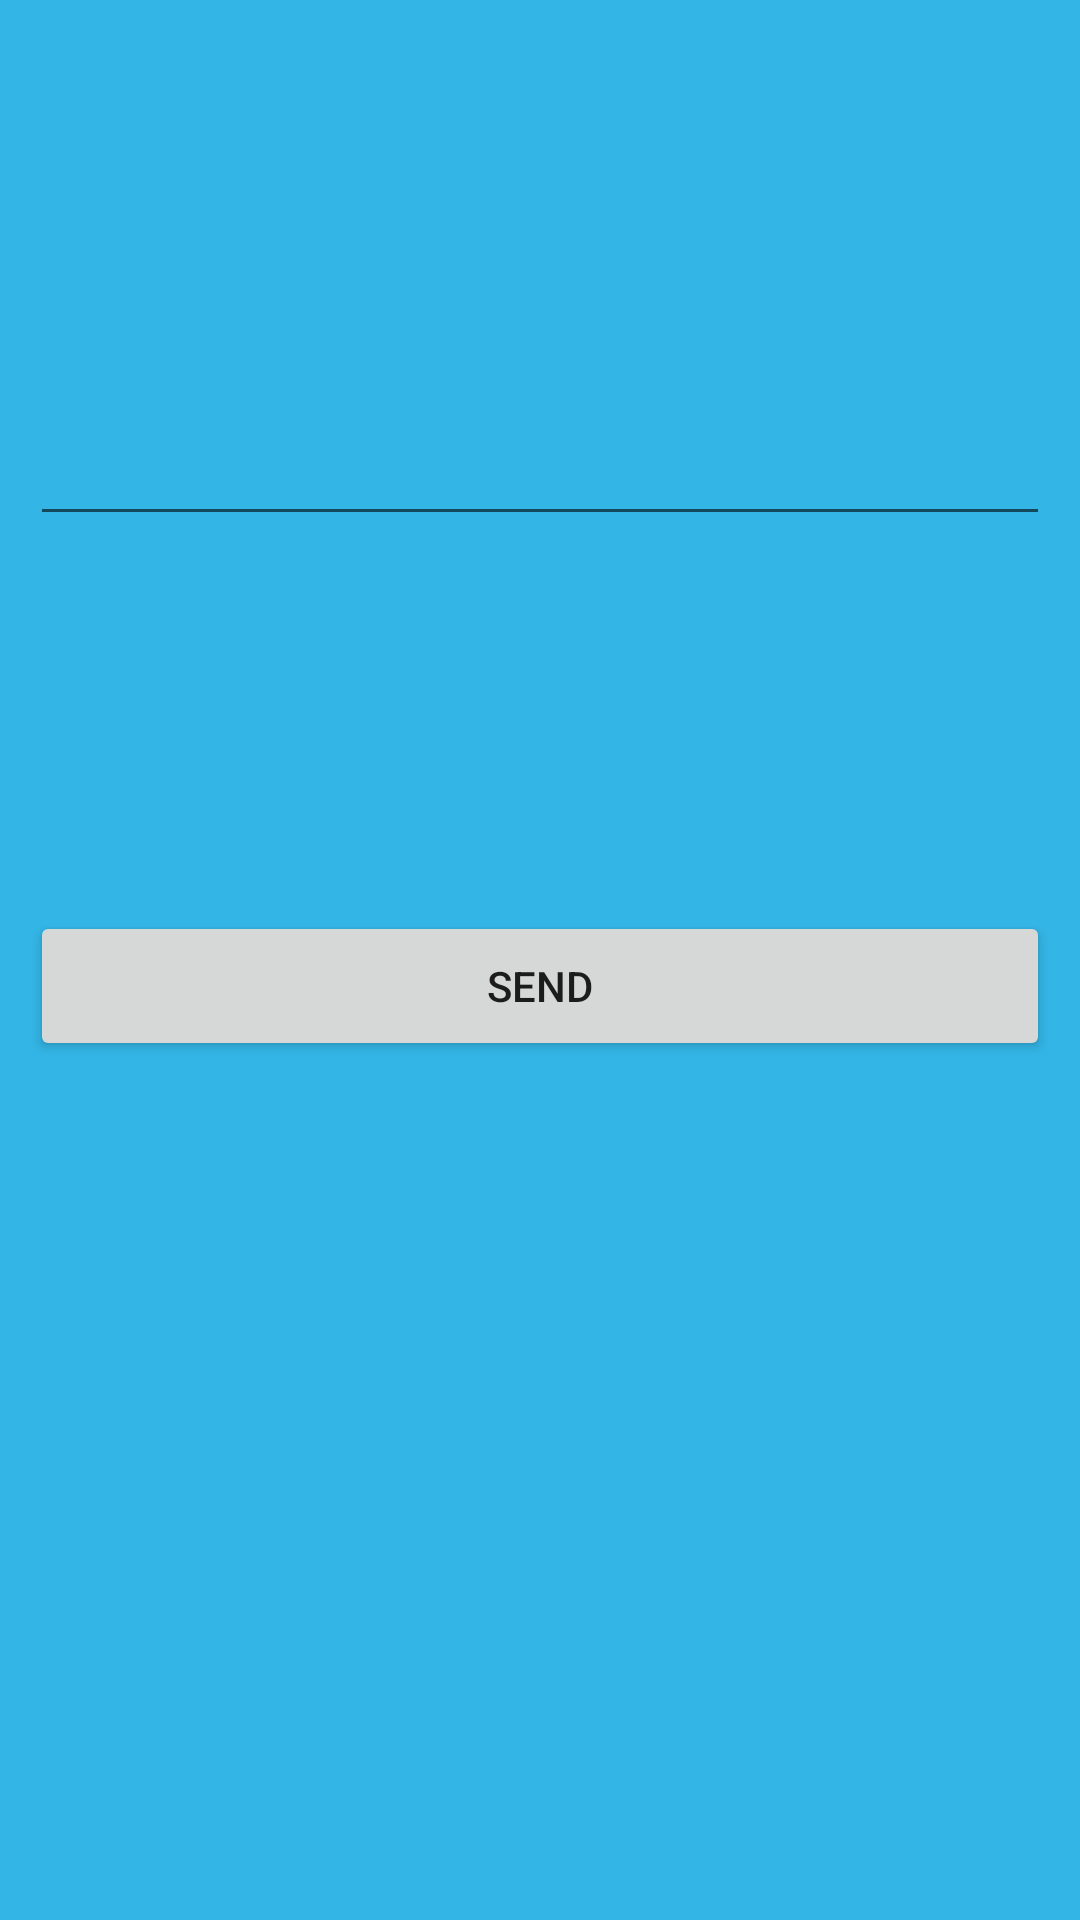

Layout XML and referenced resources for this Android screen:
<!-- AndroidManifest.xml: application theme Theme.FragmentCommunications -->
<!-- res/layout/fragment1.xml -->
<?xml version="1.0" encoding="utf-8"?>
<androidx.constraintlayout.widget.ConstraintLayout
    xmlns:android="http://schemas.android.com/apk/res/android"
    xmlns:app="http://schemas.android.com/apk/res-auto"
    xmlns:tools="http://schemas.android.com/tools"
    android:layout_width="match_parent"
    android:layout_height="match_parent"
    android:padding="10dp"
    android:background="@android:color/holo_blue_light">

    <EditText
        android:id="@+id/editText1"
        android:layout_width="match_parent"
        android:layout_height="wrap_content"
        android:textSize="20sp"
        app:layout_constraintEnd_toEndOf="parent"
        app:layout_constraintStart_toStartOf="parent"
        app:layout_constraintTop_toTopOf="parent"
        app:layout_constraintBottom_toTopOf="@id/button1"
        app:layout_constraintVertical_chainStyle="spread"/>

    <Button
        android:id="@+id/button1"
        android:layout_width="match_parent"
        android:layout_height="50dp"
        android:text="Send"
        app:layout_constraintBottom_toTopOf="@+id/textView1"
        app:layout_constraintEnd_toEndOf="parent"
        app:layout_constraintStart_toStartOf="parent"
        app:layout_constraintTop_toBottomOf="@+id/editText1" />

    <TextView
        android:id="@+id/textView1"
        android:layout_width="match_parent"
        android:layout_height="wrap_content"
        android:textSize="20sp"
        app:layout_constraintBottom_toBottomOf="parent"
        app:layout_constraintEnd_toEndOf="parent"
        app:layout_constraintStart_toStartOf="parent"
        app:layout_constraintTop_toBottomOf="@id/button1"/>

</androidx.constraintlayout.widget.ConstraintLayout>
<!-- resources referenced by this layout -->
<resources>
  <style name="Theme.FragmentCommunications" parent="Theme.MaterialComponents.DayNight.DarkActionBar">
          
          <item name="colorPrimary">@color/purple_500</item>
          <item name="colorPrimaryVariant">@color/purple_700</item>
          <item name="colorOnPrimary">@color/white</item>
          
          <item name="colorSecondary">@color/teal_200</item>
          <item name="colorSecondaryVariant">@color/teal_700</item>
          <item name="colorOnSecondary">@color/black</item>
          
          <item name="android:statusBarColor" tools:targetApi="l">?attr/colorPrimaryVariant</item>
          
      </style>
  <!-- not gathered from this repository: default colours our renderer supplied (Android Studio template values) -->
  <color name="purple_500">#FF6200EE</color>
  <color name="purple_700">#FF3700B3</color>
  <color name="teal_200">#FF03DAC5</color>
  <color name="teal_700">#FF018786</color>
  <color name="black">#FF000000</color>
  <color name="white">#FFFFFFFF</color>
</resources>
